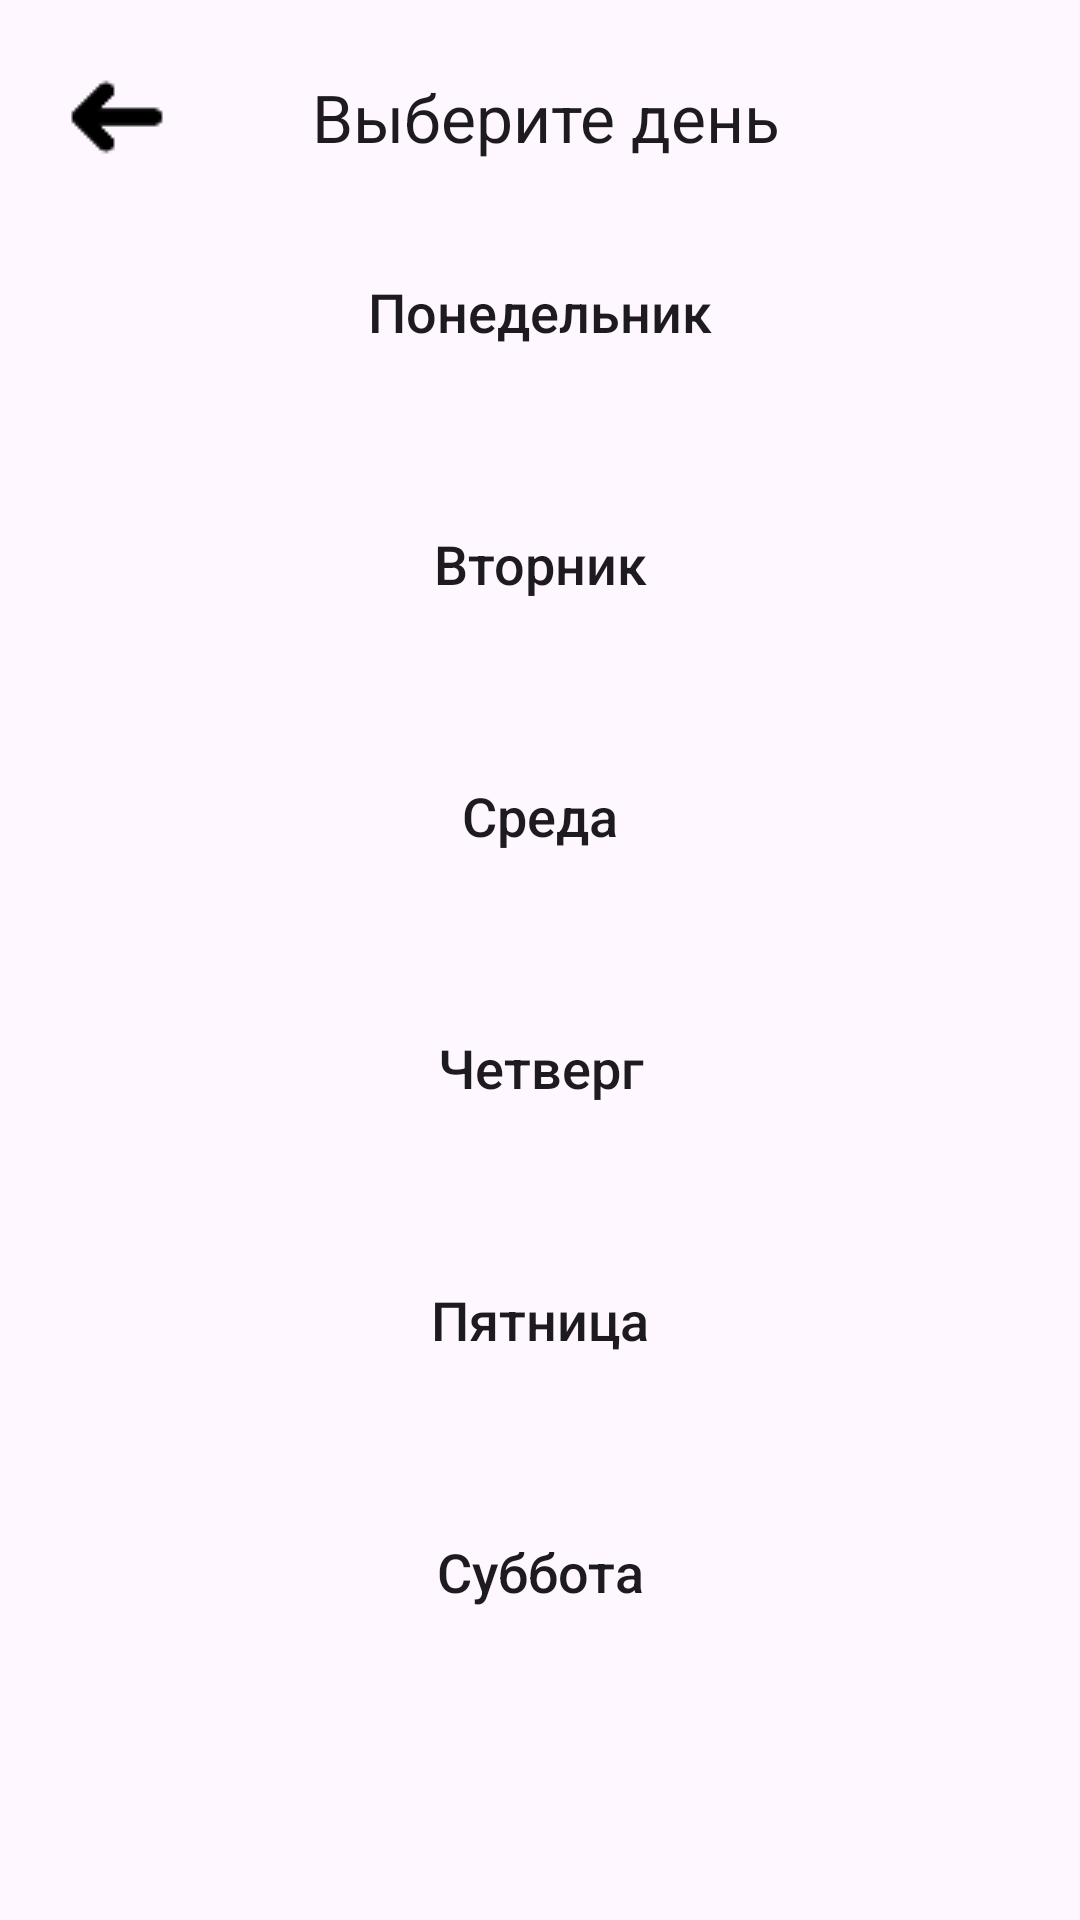

The Android layout XML behind this screen, and the referenced resources:
<!-- AndroidManifest.xml: application theme Theme.Timetable -->
<!-- res/layout/fragment_day_selection.xml -->
<LinearLayout xmlns:android="http://schemas.android.com/apk/res/android"
    xmlns:tools="http://schemas.android.com/tools"
    android:layout_width="match_parent"
    android:layout_height="match_parent"
    android:orientation="vertical"
    android:padding="16dp"
    tools:context=".ui.adminpanel.DaySelectionFragment">

    <LinearLayout
        android:layout_width="match_parent"
        android:layout_height="wrap_content"
        android:orientation="horizontal">

        <ImageButton
            android:id="@+id/backButton"
            android:layout_width="wrap_content"
            android:layout_height="wrap_content"
            android:src="@drawable/arrowback36"
            android:background="?android:selectableItemBackground"
            android:padding="5dp" />

        <TextView
            android:layout_width="0dp"
            android:layout_height="match_parent"
            android:layout_weight="1"
            android:text="Выберите день"
            android:textAppearance="@style/TextAppearance.AppCompat.Large"
            android:gravity="center"
            android:layout_marginEnd="42dp" />

    </LinearLayout>

    <androidx.appcompat.widget.AppCompatButton
        android:id="@+id/mondayButton"
        android:layout_width="match_parent"
        android:layout_height="64dp"
        android:elevation="5dp"
        android:background="@drawable/proceedbutonshape"
        android:text="Понедельник"
        android:textSize="18sp"
        android:textAllCaps="false"
        android:layout_marginLeft="5dp"
        android:layout_marginTop="10dp"
        android:layout_marginRight="5dp" />

    <androidx.appcompat.widget.AppCompatButton
        android:id="@+id/tuesdayButton"
        android:layout_width="match_parent"
        android:layout_height="64dp"
        android:elevation="5dp"
        android:background="@drawable/proceedbutonshape"
        android:text="Вторник"
        android:textSize="18sp"
        android:textAllCaps="false"
        android:layout_marginLeft="5dp"
        android:layout_marginTop="20dp"
        android:layout_marginRight="5dp" />

    <androidx.appcompat.widget.AppCompatButton
        android:id="@+id/wednesdayButton"
        android:layout_width="match_parent"
        android:layout_height="64dp"
        android:elevation="5dp"
        android:background="@drawable/proceedbutonshape"
        android:text="Среда"
        android:textSize="18sp"
        android:textAllCaps="false"
        android:layout_marginLeft="5dp"
        android:layout_marginTop="20dp"
        android:layout_marginRight="5dp" />

    <androidx.appcompat.widget.AppCompatButton
        android:id="@+id/thursdayButton"
        android:layout_width="match_parent"
        android:layout_height="64dp"
        android:elevation="5dp"
        android:background="@drawable/proceedbutonshape"
        android:text="Четверг"
        android:textSize="18sp"
        android:textAllCaps="false"
        android:layout_marginLeft="5dp"
        android:layout_marginTop="20dp"
        android:layout_marginRight="5dp" />

    <androidx.appcompat.widget.AppCompatButton
        android:id="@+id/fridayButton"
        android:layout_width="match_parent"
        android:layout_height="64dp"
        android:elevation="5dp"
        android:background="@drawable/proceedbutonshape"
        android:text="Пятница"
        android:textSize="18sp"
        android:textAllCaps="false"
        android:layout_marginLeft="5dp"
        android:layout_marginTop="20dp"
        android:layout_marginRight="5dp" />

    <androidx.appcompat.widget.AppCompatButton
        android:id="@+id/saturdayButton"
        android:layout_width="match_parent"
        android:layout_height="64dp"
        android:elevation="5dp"
        android:background="@drawable/proceedbutonshape"
        android:text="Суббота"
        android:textSize="18sp"
        android:textAllCaps="false"
        android:layout_marginLeft="5dp"
        android:layout_marginTop="20dp"
        android:layout_marginRight="5dp" />


</LinearLayout>
<!-- resources referenced by this layout -->
<resources>
  <!-- drawable arrowback36: png bitmap (drawable, 363 bytes) -->
  <style name="Theme.Timetable" parent="Base.Theme.Timetable" />
  <style name="Base.Theme.Timetable" parent="Theme.Material3.DayNight.NoActionBar">
          
          
      </style>
</resources>
